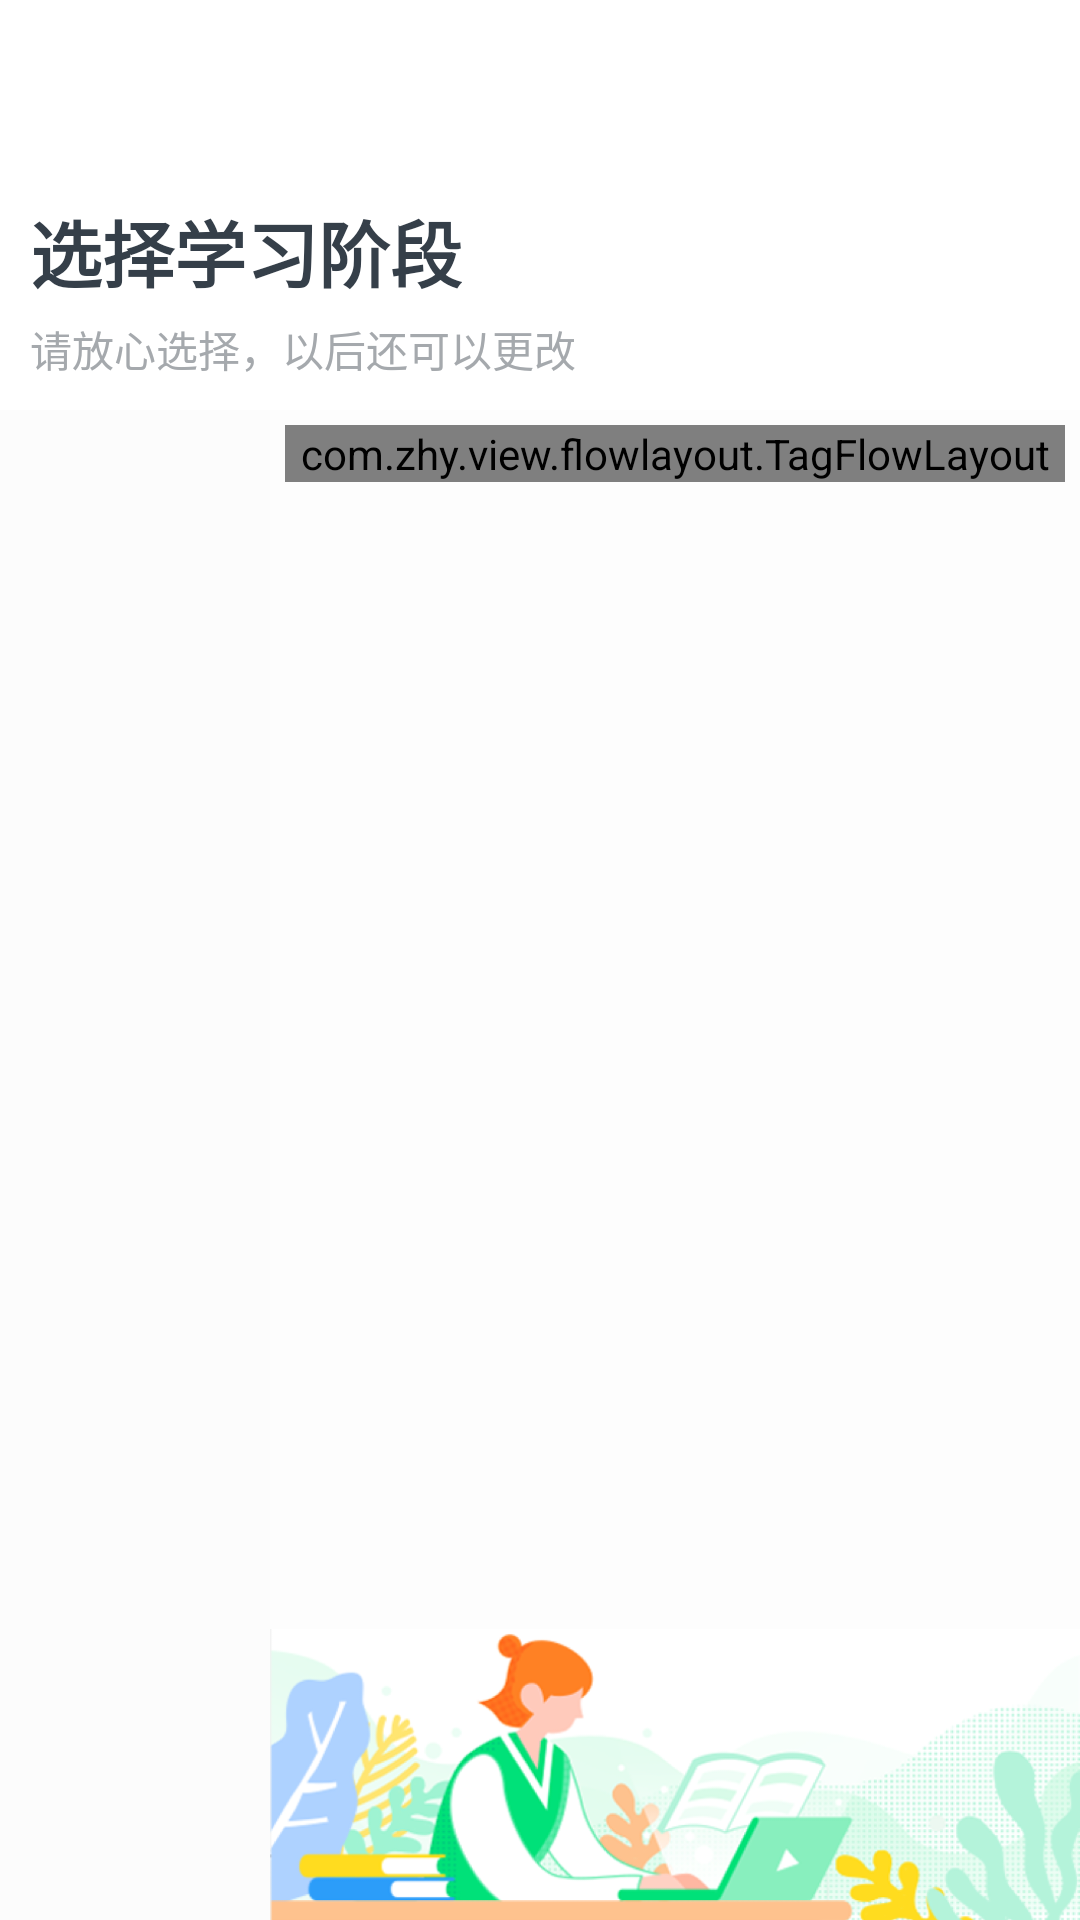

This screen was rendered from an Android layout file. Write that file and the resources it references.
<!-- AndroidManifest.xml: application theme BaseAppTheme -->
<!-- res/layout/activity_select_phase.xml -->
<?xml version="1.0" encoding="utf-8"?>
<LinearLayout
    xmlns:android="http://schemas.android.com/apk/res/android"
    xmlns:app="http://schemas.android.com/apk/res-auto"
    xmlns:zhy="http://schemas.android.com/tools"
    android:layout_width="match_parent"
    android:layout_height="match_parent"
    android:orientation="vertical">

    <android.support.v7.widget.Toolbar
        android:id="@+id/toolbar"
        android:layout_width="match_parent"
        android:layout_height="?attr/actionBarSize"
        android:background="@color/white"
        app:contentInsetStart="0dp"
        app:layout_constraintTop_toTopOf="parent"
        app:popupTheme="@style/ThemeOverlay.AppCompat.Dark.ActionBar"
        app:theme="@style/ThemeOverlay.AppCompat.Dark.ActionBar">
    </android.support.v7.widget.Toolbar>


    <LinearLayout
        android:layout_width="match_parent"
        android:layout_height="wrap_content"
        android:background="@color/white"
        android:orientation="vertical"
        android:padding="@dimen/dp10">

        <TextView
            android:id="@+id/choose_title"
            android:layout_width="wrap_content"
            android:layout_height="wrap_content"
            android:text="@string/choose_title"
            android:textColor="@color/text_color"
            android:textSize="@dimen/text_size_24"
            android:textStyle="bold"/>

        <TextView
            android:id="@+id/choose_text"
            android:layout_width="wrap_content"
            android:layout_height="wrap_content"
            android:layout_marginTop="@dimen/dp5"
            android:text="@string/choose_text"
            android:textColor="@color/bottom_textUnSelectColor"
            android:textSize="@dimen/text_size_14"/>

    </LinearLayout>

    <LinearLayout
        android:layout_width="match_parent"
        android:layout_height="match_parent"
        android:orientation="horizontal">


        <android.support.v7.widget.RecyclerView
            android:id="@+id/left"
            android:layout_width="@dimen/dp0"
            android:layout_height="match_parent"
            android:layout_weight="1"
            android:background="@color/bottom_color"/>

        <LinearLayout
            android:layout_width="@dimen/dp0"
            android:layout_height="match_parent"
            android:layout_weight="3"
            android:orientation="vertical">

            <ScrollView
                android:layout_width="match_parent"
                android:layout_height="@dimen/dp0"
                android:layout_weight="1"
                android:background="@color/serial_gradient_startColor"
                android:paddingBottom="10dp">

                <com.zhy.view.flowlayout.TagFlowLayout
                    android:id="@+id/mTflRepresent"
                    android:layout_width="match_parent"
                    android:layout_height="wrap_content"
                    android:layout_margin="5dp"
                    zhy:max_select="1"/>
            </ScrollView>

            <ImageView
                android:layout_width="match_parent"
                android:layout_height="wrap_content"
                android:scaleType="centerCrop"
                android:src="@drawable/choose_learning_stage_bg_img"
                />
        </LinearLayout>

    </LinearLayout>

</LinearLayout>
<!-- resources referenced by this layout -->
<resources>
  <color name="bottom_color">#FCFCFC</color>
  <color name="bottom_textUnSelectColor">#A5A9AD</color>
  <color name="serial_gradient_startColor">#FDFDFD</color>
  <color name="text_color">#353F49</color>
  <color name="white">#FFFFFF</color>
  <dimen name="dp0">0dip</dimen>
  <dimen name="dp10">10.0dip</dimen>
  <dimen name="dp5">5.0dip</dimen>
  <dimen name="text_size_14">14.0sp</dimen>
  <dimen name="text_size_24">24.0sp</dimen>
  <!-- drawable choose_learning_stage_bg_img: png bitmap (drawable-xhdpi, 73187 bytes) -->
  <string name="choose_text">请放心选择，以后还可以更改</string>
  <string name="choose_title">选择学习阶段</string>
  <style name="BaseAppTheme" parent="Theme.AppCompat.DayNight.NoActionBar">
  
          
          <item name="colorPrimary">@color/colorPrimary</item>
          <item name="colorPrimaryDark">@color/colorPrimaryDark</item>
          <item name="colorAccent">@color/colorAccent</item>
          <item name="android:windowBackground">@color/window_background</item>
      </style>
  <color name="colorPrimary">#2D3035</color>
  <color name="colorPrimaryDark">#303F9F</color>
  <color name="colorAccent">#FF4081</color>
  <color name="window_background">#eaeaea</color>
</resources>
